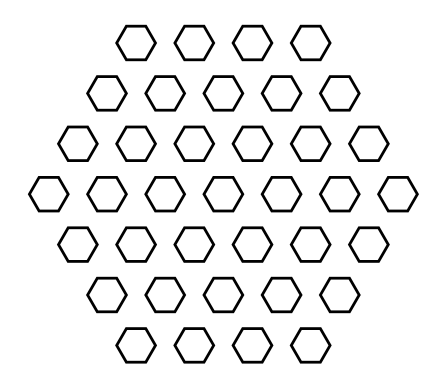

Source code (Python):
import matplotlib.pyplot as plt
import numpy as np

def draw_custom_beehive_hex_grid():
    fig, ax = plt.subplots()
    ax.set_aspect('equal')
    
    hex_size = 1.0
    angle = 2 * np.pi / 6
    total_hexagons = 37
    side_length = 4

    # Coordenadas del centro del tablero
    center_x = 0
    center_y = 0

    # Lista para almacenar las coordenadas de los hexágonos
    hex_coords = []

    # Crear los hexágonos en cada fila según la disposición específica
    num_hexagons = [4, 5, 6, 7, 6, 5, 4]

    for row, num in enumerate(num_hexagons):
        start_x = center_x - (num - 1) * 3 / 2 * hex_size
        start_y = center_y + (3 * row - 6) * np.sqrt(3) / 2 * hex_size
        
        for i in range(num):
            x = start_x + i * 3 * hex_size
            y = start_y
            hex_coords.append((x, y))

    # Dibujar los hexágonos
    for coord in hex_coords:
        x, y = coord
        vertices = []
        for j in range(6):
            vertices.append((x + hex_size * np.cos(j * angle),
                             y + hex_size * np.sin(j * angle)))
        ax.add_patch(plt.Polygon(vertices, edgecolor='black', lw=2, fill=False))

    ax.autoscale_view()
    ax.axis('off')
    plt.show()

draw_custom_beehive_hex_grid()
